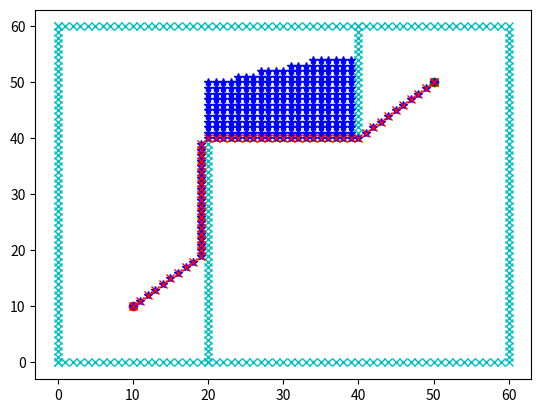

This chart was generated by the following Python code:
# author: 0aqz0
# date: 2018/11/20
"""
A* path planning implementation with python
"""
import math
from collections import deque
import matplotlib.pyplot as plt
import time

grid_size = 1.0      # grid resolution
robot_size = 1.0     # robot size
obstacle_x = []      # coordinate x of obstacles
obstacle_y = []      # coordinate y of obstacles
motions = [
    [1,0,1],                # right          cost: 1
    [0,1,1],                # up             cost: 1
    [-1,0,1],               # left           cost: 1
    [0,-1,1],               # down           cost: 1
    [-1,-1,math.sqrt(2)],   # left and down  cost: 2^0.5
    [-1,1,math.sqrt(2)],    # left and up    cost: 2^0.5
    [1,-1,math.sqrt(2)],    # right and down cost: 2^0.5
    [1,1,math.sqrt(2)],     # right and up   cost: 2^0.5
]

class Node:
    """
    smallest unit of the grid map
    """
    def __init__(self, x, y, cost, parent):
        self.x = x
        self.y = y
        self.cost = cost
        self.parent = parent

def calculate_heuristic(node1, node2):
    """
    calculate the heuristic evaluation from node1 to node2
    :param node1: start node
    :param node2: goal node
    :return: the heuristic evaluation
    """
    return abs(node1.x - node2.x) + abs(node1.y - node2.y)

def a_star_planning(start_x, start_y, goal_x, goal_y, obstacle_x, obstacle_y):
    """
    A* path planning implementation
    :param start_x:
    :param start_y:
    :param goal_x:
    :param goal_y:
    :param obstacle_x:
    :param obstacle_y:
    :return:
    """
    # extract the index of start node, goal node and obstacles
    start = Node(round(start_x/grid_size), round(start_y/grid_size), 0.0, -1)
    goal = Node(round(goal_x/grid_size), round(goal_y/grid_size), 0.0, -1)
    obstacle_x = [round(obs_x / grid_size) for obs_x in obstacle_x]
    obstacle_y = [round(obs_y / grid_size) for obs_y in obstacle_y]

    obstacles = [[obstacle_x[i], obstacle_y[i]] for i in range(len(obstacle_x))]

    # plot the start node and goal node, and obstacles
    plt.plot(start.x, start.y, "ro")
    plt.plot(goal.x, goal.y, "go")
    for obs in obstacles:
        plt.plot(obs[0], obs[1], "xc")
    plt.pause(0.001)
    # time.sleep(10)

    # create the open list and close list to store nodes
    openset, closeset = deque(), deque()
    openset.append(start)

    while True:
        # find out the min f node to explore
        current_node = min(openset,
                         key=lambda node: node.cost + calculate_heuristic(node,goal))

        plt.plot(current_node.x, current_node.y, "b*")
        if len(closeset) % 10 == 0:
            plt.pause(0.001)

        if current_node.x == goal.x and current_node.y == goal.y:
            print("Congratulations! You have found the goal!")
            goal.parent = current_node
            break

        # Remove it from the open list
        openset.remove(current_node)
        # Add it to the close list
        closeset.append(current_node)

        # Explore the neighbour
        for motion in motions:
            node = Node(current_node.x + motion[0],
                        current_node.y + motion[1],
                        current_node.cost + motion[2],
                        current_node)

            # ignore it if it is in the close list
            flag = False
            for item in closeset:
                if item.x == node.x and item.y == node.y:
                    flag = True
                    break
            if flag:
                continue
            # ignore it if it is obstacle
            flag = False
            for obstacle in obstacles:
                if obstacle[0] == node.x and obstacle[1] == node.y:
                    flag = True
                    break
            if flag:
                continue
            # update its parent if it is the open list
            flag = True
            for item in openset:
                if item.x == node.x and item.y == node.y:
                    flag = False
                    # if closer, update the parent
                    if node.cost <= item.cost:
                        item.cost = node.cost
                        item.parent = node.parent
                    break
            # add to the open list if it is not in the open list
            if flag:
                openset.append(node)

    # generate the final path
    while True:
        plt.plot(goal.x, goal.y, "rx")
        if goal.parent == -1:
            break
        else:
            goal = goal.parent
    plt.show()


if __name__ == '__main__':
    start_x = 10.0
    start_y = 10.0
    goal_x = 50.0
    goal_y = 50.0

    for i in range(60):
        obstacle_x.append(i)
        obstacle_y.append(0.0)
    for i in range(60):
        obstacle_x.append(60.0)
        obstacle_y.append(i)
    for i in range(61):
        obstacle_x.append(i)
        obstacle_y.append(60.0)
    for i in range(61):
        obstacle_x.append(0.0)
        obstacle_y.append(i)
    for i in range(40):
        obstacle_x.append(20.0)
        obstacle_y.append(i)
    for i in range(20):
        obstacle_x.append(40.0)
        obstacle_y.append(60.0-i)

    a_star_planning(start_x, start_y, goal_x, goal_y, obstacle_x, obstacle_y)
